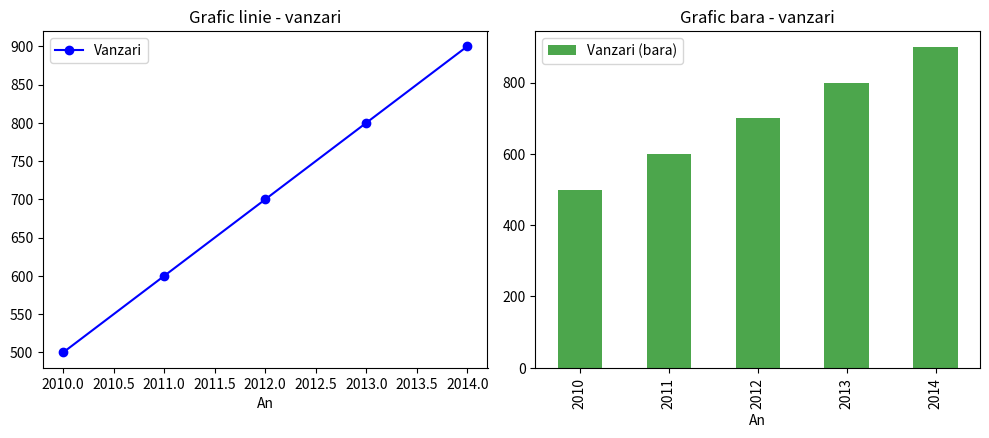

The matplotlib source for this figure:
import pandas as pd
import matplotlib.pyplot as plt
data = {'An': [2010, 2011, 2012, 2013, 2014],
        'Vanzari': [500, 600, 700, 800, 900]}
df = pd.DataFrame(data)
fix, axs = plt.subplots(nrows=2, ncols=2, figsize=(10, 8))
df.plot(x='An', y='Vanzari', ax=axs[0, 0], marker='o', linestyle='-',
        color='b', label='Vanzari')
axs[0, 0].set_title('Grafic linie - vanzari')
df.plot.bar(x='An', y='Vanzari', ax=axs[0, 1], color='g', alpha=0.7, label='Vanzari (bara)')
axs[0, 1].set_title('Grafic bara - vanzari')
axs[1, 0].set_visible(False)
axs[1, 1].set_visible(False)
plt.tight_layout()
plt.show()

# https://pypi.org/project/matplotlib/ 